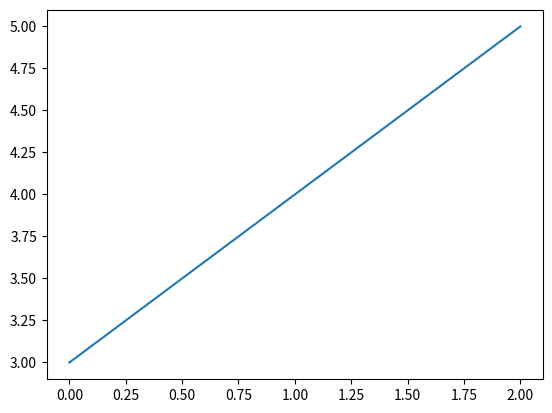
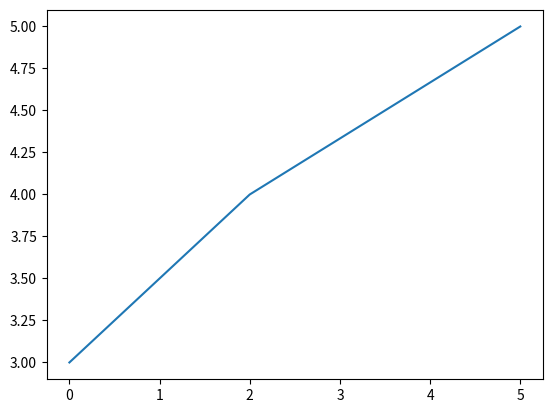
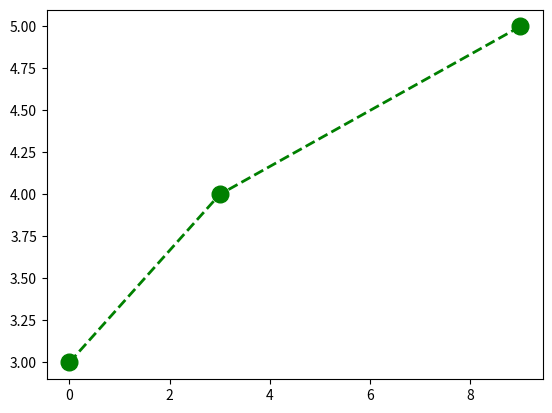

Reproduce these figures in Python, in order. (Note: this script raises an exception after producing the figures.)
#標準寫法
import matplotlib.pyplot as plt

# 1.製作figure
fig = plt.figure()

# 2.在1.的figure上製作一個axes
ax_1 = fig.add_subplot(1, 1, 1)

# 3.將圖的數據儲存在axes中
X = [0, 1, 2]
Y = [3, 4, 5]
ax_1.plot(X, Y)

# 4.顯示圖
plt.show()

#1
import matplotlib.pyplot as plt

figure = plt.figure()                   #會傳出figure 的實體 --->建立畫布
axes = figure.add_subplot(1,1,1)        #傳出一個圖表，接收
X = [0, 2, 5]                           #建立x ,y的座標點
Y = [3, 4, 5]
axes.plot(X,Y)                          #要求圖表
plt.show()

#2
import matplotlib.pyplot as plt

figure = plt.figure()                   #會傳出figure 的實體 --->建立畫布
axes = figure.add_subplot(1,1,1)        #傳出一個圖表，接收
X = [0, 3, 9]                              #建立x ,y的座標點
Y = [3, 4, 5]
axes.plot(X,Y,color='green',marker='o',linestyle='dashed',linewidth=2,markersize=12)        #要求圖表and設定顏色,點形狀,線形狀,線寬,點寬
plt.show()

#1
import matplotlib.pyplot as plt


figure = plt.figure()
axes1 = figure.add_subplot(1,3,1)
axes2 = figure.add_subplot(1,3,2)
axes3 = figure.add_subplot(1,3,3)

axes1.set_title("plot1")
axes2.set_title("plot2")
axes3.set_title("plot3")
plt.show()

#2
import matplotlib.pyplot as plt

figure = plt.figure()
axes1 = figure.add_subplot(1,3,1)
axes2 = figure.add_subplot(1,3,2)
axes3 = figure.add_subplot(1,3,3)

axes1.set_title("圖表一")
axes2.set_title("圖表二")
axes3.set_title("圖表三")
plt.show()

#3
import matplotlib.pyplot as plt
import matplotlib as mpl                                #這是package
from matplotlib.font_manager import fontManager

fontManager.addfont("ChineseFont.ttf")              
mpl.rc('font', family="ChineseFont")

figure = plt.figure()
axes1 = figure.add_subplot(1,3,1)
axes2 = figure.add_subplot(1,3,2)
axes3 = figure.add_subplot(1,3,3)

axes1.set_title("圖表一")
axes2.set_title("plot2")
axes3.set_title("plot3")
plt.show()

import wget

wget.download("https://github.com/roberthsu2003/machine_learning/raw/refs/heads/main/source_data/ChineseFont.ttf")

#4
import matplotlib.pyplot as plt
import matplotlib as mpl
from matplotlib.font_manager import fontManager

fontManager.addfont("ChineseFont.ttf")
mpl.rc('font', family="ChineseFont")

student1 = {'國文':78, '英文':80, '數學':92, '歷史':75, '探索':85}
subjects = list(student1.keys())                                    #dict的實體方法常用的三種keys()>類似list;
stu1_values = list(student1.values())                               #values() 抓出數值; items() 同時抓出keys跟values
subjects, stu1_values                              #中間一個逗號用tuple表示


#標準寫法1
figure = plt.figure(figsize=(8, 5),dpi=240,facecolor='#cccccc')        # 畫布大小,解析度,畫布顏色
axes = figure.add_subplot(1,1,1)                            #畫布的實體方法
axes.set_title('學生分數')
axes.set_xlabel("科目")
axes.set_ylabel("分數")
axes.plot(subjects,stu1_values,marker='o',linestyle='-.')
plt.show()
plt.close()

#5
import matplotlib.pyplot as plt
import matplotlib as mpl
from matplotlib.font_manager import fontManager

fontManager.addfont("ChineseFont.ttf")
mpl.rc('font', family="ChineseFont")

student1 = {'國文':78, '英文':80, '數學':92, '歷史':75, '探索':85}
student2 = {'國文':90, '英文':75, '數學':98, '歷史':65, '探索':75}
subjects = list(student1.keys())
stu1_values = list(student1.values())
stu2_values = list(student2.values())
subjects, stu1_values, stu2_values

#標準寫法2
figure = plt.figure(figsize=(8, 5),dpi=240,facecolor='#cccccc')
axes = figure.add_subplot(1,1,1)
axes.set_title("學生分數")
axes.set_xlabel("科目")
axes.set_ylabel("分數")
axes.plot(subjects,stu1_values,marker='o',linestyle='-.',label="學生1")
axes.plot(subjects,stu2_values,marker='o',linestyle='-.',label="學生2")
print(axes.get_xticks())
print(axes.get_xticklabels())
axes.legend()                                   #會在最適當角度幫你建立label
plt.show()
plt.close()

#標準寫法3
figure = plt.figure(figsize=(8, 5),dpi=240,facecolor='#cccccc')
axes = figure.add_subplot(1,1,1)
axes.set_title("學生分數")
axes.set_xlabel("科目")
axes.set_ylabel("分數")
axes.plot(subjects,stu1_values,marker='o',linestyle='-.',label="學生1")
axes.plot(subjects,stu2_values,marker='o',linestyle='-.',label="學生2")
x_locations = axes.get_xticks()
y_locations = axes.get_yticks()
#print(axes.get_xticklabels())
#axes.set_xticklabels(['chinese', 'english', 'math', 'history', 'discover'])        可以跟改xlabel
axes.set_xlim(xmin=min(x_locations)-1,xmax=max(x_locations)+1)                  
axes.set_ylim(ymin=min(y_locations)-10,ymax=max(y_locations)+10)
axes.legend()
plt.show()
plt.close()

#標準寫法4
figure = plt.figure(figsize=(8, 5),dpi=240,facecolor='#cccccc')
axes = figure.add_subplot(1,1,1)
axes.set_title("學生分數")
axes.set_xlabel("科目")
axes.set_ylabel("分數")
axes.plot(subjects,stu1_values,marker='o',linestyle='-.',label="學生1")
axes.plot(subjects,stu2_values,marker='o',linestyle='-.',label="學生2")
x_locations = axes.get_xticks()
y_locations = axes.get_yticks()
#print(axes.get_xticklabels())
#axes.set_xticklabels(['chinese', 'english', 'math', 'history', 'discover'])        可以跟改xlabel
axes.set_xlim(xmin=min(x_locations)-1,xmax=max(x_locations)+1)                  
axes.set_ylim(ymin=min(y_locations)-10,ymax=max(y_locations)+10)
axes.annotate("註解",(0,80))        #點上名稱
axes.legend()
plt.show()
plt.close()

#標準寫法5
figure = plt.figure(figsize=(8, 5),dpi=240,facecolor='#cccccc')
axes = figure.add_subplot(1,1,1)
axes.set_title("學生分數")
axes.set_xlabel("科目")
axes.set_ylabel("分數")
axes.plot(subjects,stu1_values,marker='o',linestyle='-.',label="學生1")
axes.plot(subjects,stu2_values,marker='o',linestyle='-.',label="學生2")
x_locations = axes.get_xticks()
y_locations = axes.get_yticks()
#print(axes.get_xticklabels())
#axes.set_xticklabels(['chinese', 'english', 'math', 'history', 'discover'])        可以跟改xlabel
axes.set_xlim(xmin=min(x_locations)-1,xmax=max(x_locations)+1)                  
axes.set_ylim(ymin=min(y_locations)-10,ymax=max(y_locations)+10)
for x in x_locations:
    print(stu1_values[x])
#axes.annotate("註解",(0,80))        #點上名稱
axes.legend()
plt.show()
plt.close()

#標準寫法6
figure = plt.figure(figsize=(8, 5),dpi=240,facecolor='#cccccc')
axes = figure.add_subplot(1,1,1)
axes.set_title("學生分數")
axes.set_xlabel("科目")
axes.set_ylabel("分數")
axes.plot(subjects,stu1_values,marker='o',linestyle='-.',label="學生1")
axes.plot(subjects,stu2_values,marker='o',linestyle='-.',label="學生2")
x_locations = axes.get_xticks()
y_locations = axes.get_yticks()
#print(axes.get_xticklabels())
#axes.set_xticklabels(['chinese', 'english', 'math', 'history', 'discover'])        可以跟改xlabel
axes.set_xlim(xmin=min(x_locations)-1,xmax=max(x_locations)+1)
axes.set_ylim(ymin=min(y_locations)-10,ymax=max(y_locations)+10)
for x in x_locations:
    axes.annotate(str(stu1_values[x]),(x,stu1_values[x]+1))                   #抓出的值轉為字串   ,座標文字位子加高1   
    axes.annotate(str(stu2_values[x]),(x,stu2_values[x]+1))
#axes.annotate("註解",(0,80))                     #點上名稱      
axes.legend()
plt.show()
plt.close()

#標準寫法7
figure = plt.figure(figsize=(8, 5),dpi=240,facecolor='#cccccc')
axes = figure.add_subplot(1,1,1)
axes.set_title("學生分數")
axes.set_xlabel("科目")
axes.set_ylabel("分數")
axes.plot(subjects,stu1_values,marker='o',linestyle='-.',label="學生1")
axes.plot(subjects,stu2_values,marker='o',linestyle='-.',label="學生2")
axes.hlines(85,xmin=-1,xmax=6,colors='red',linestyles='--')                     #一條紅線
x_locations = axes.get_xticks()
y_locations = axes.get_yticks()
#print(axes.get_xticklabels())
#axes.set_xticklabels(['chinese', 'english', 'math', 'history', 'discover'])
axes.set_xlim(xmin=min(x_locations)-1,xmax=max(x_locations)+1)
axes.set_ylim(ymin=min(y_locations)-10,ymax=max(y_locations)+10)

for x in x_locations:
    axes.annotate(str(stu1_values[x]),(x,stu1_values[x]+1))
    axes.annotate(str(stu2_values[x]),(x,stu2_values[x]+1))
#axes.annotate("註解",(0,80))
axes.legend()
axes.grid(axis='y')             #y軸高的行線      
plt.show()
plt.close()